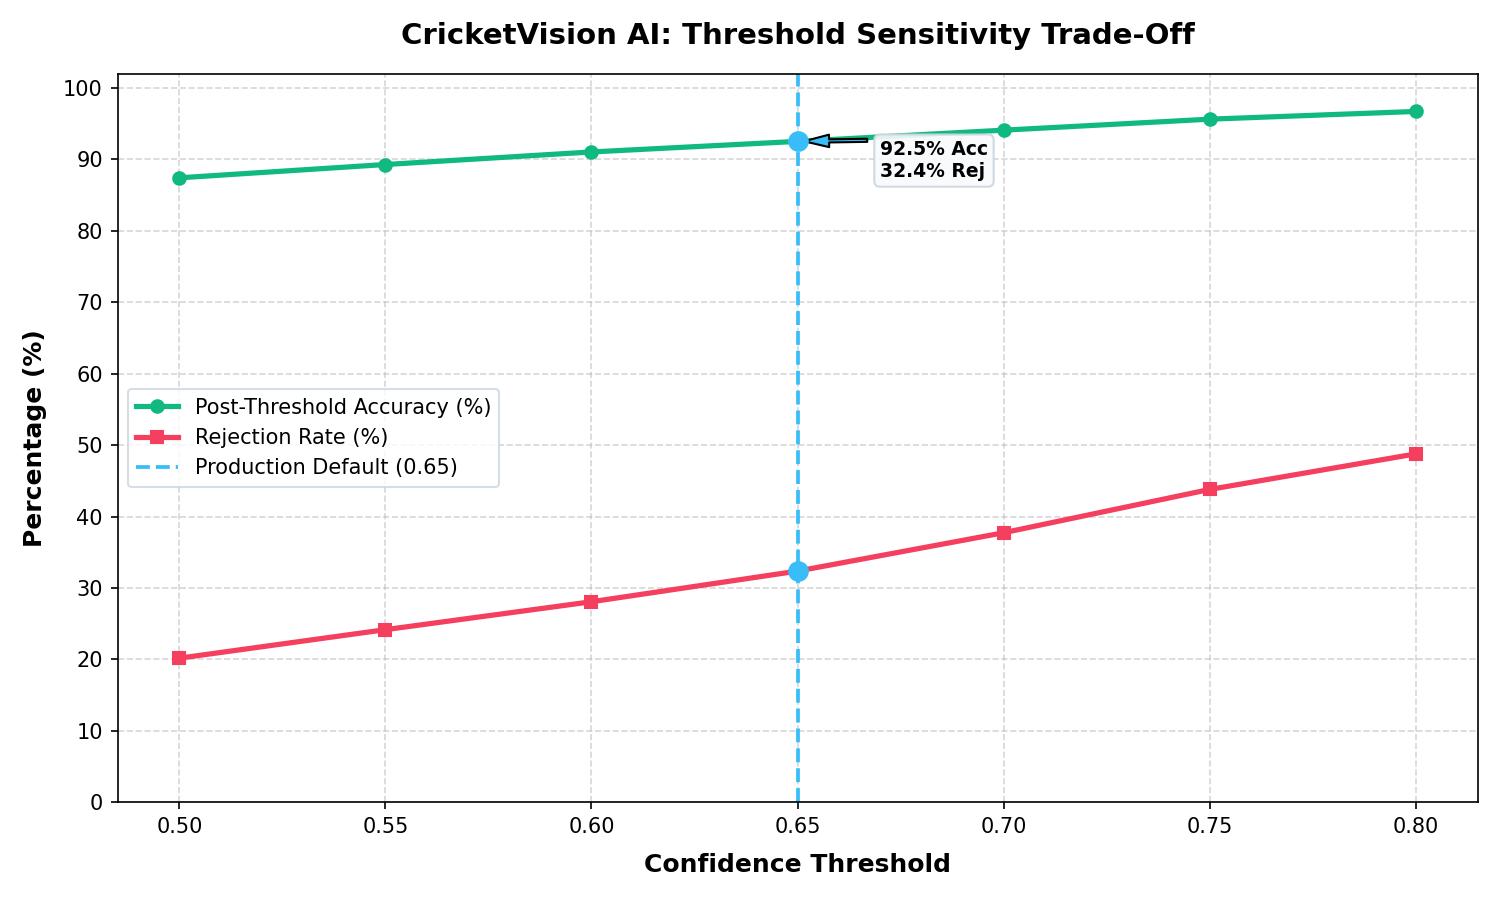

Values plotted in this chart, from the file beside it:
threshold, accuracy_pct, rejection_pct, samples_accepted, samples_total
0.5, 87.42, 20.17, 1041, 1304
0.55, 89.28, 24.16, 989, 1304
0.6, 91.04, 28.07, 938, 1304
0.65, 92.52, 32.36, 882, 1304
0.7, 94.09, 37.73, 812, 1304
0.75, 95.63, 43.79, 733, 1304
0.8, 96.71, 48.77, 668, 1304
